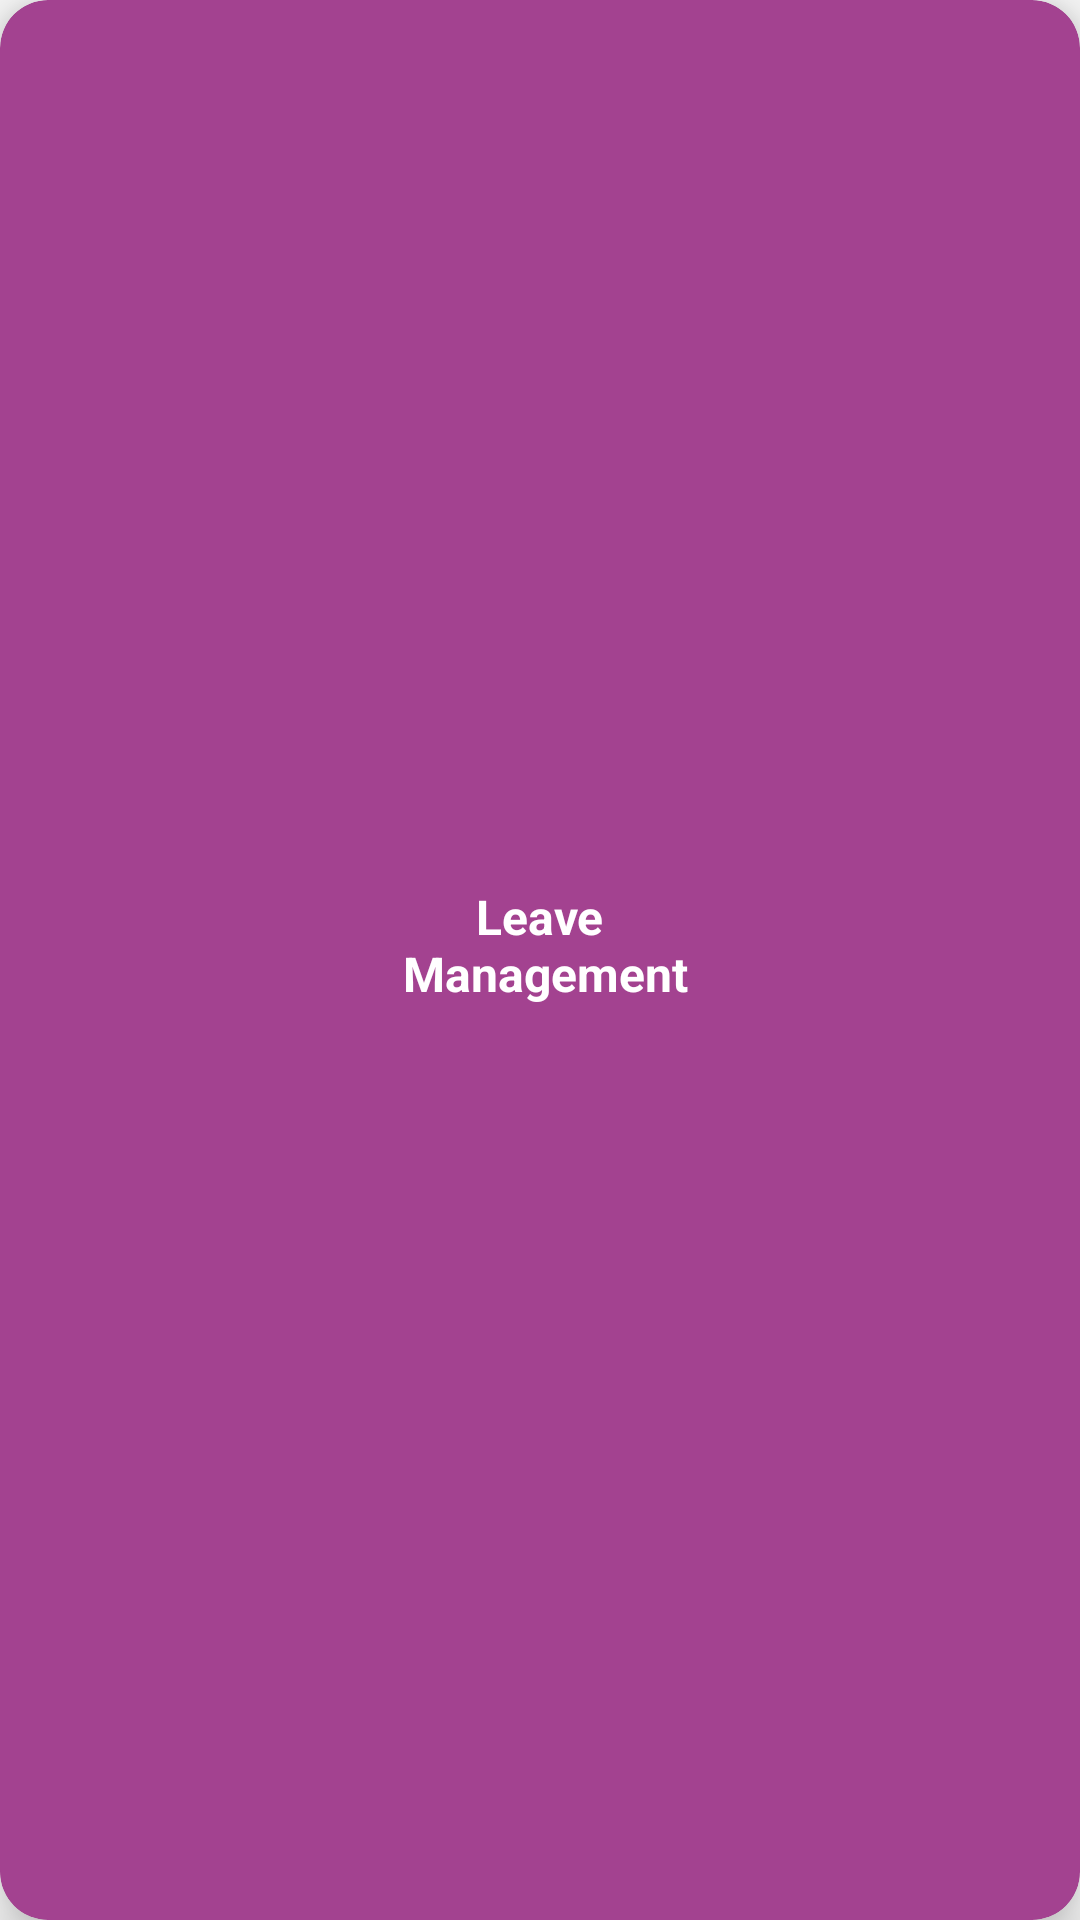

Android layout source for this screen:
<!-- AndroidManifest.xml: application theme AppTheme -->
<!-- res/layout/layout_for_leave_management.xml -->
<androidx.cardview.widget.CardView xmlns:android="http://schemas.android.com/apk/res/android"
    xmlns:app="http://schemas.android.com/apk/res-auto"
    android:layout_width="140dp"
    android:layout_height="wrap_content"
    android:layout_marginTop="20dp"
    android:layout_marginRight="10dp"
    android:layout_marginBottom="20dp"
    android:minHeight="140dp"
    app:cardBackgroundColor="@color/background"
    app:cardCornerRadius="16dp"
    app:cardElevation="10dp">

    <LinearLayout
        android:id="@+id/ll_leave_manegement"
        android:layout_width="wrap_content"
        android:layout_height="wrap_content"
        android:layout_gravity="center"
        android:orientation="vertical">

        <ImageView
            android:layout_width="wrap_content"
            android:layout_height="wrap_content"
            android:layout_gravity="center"
            android:adjustViewBounds="true"
            android:cropToPadding="true"
            android:maxWidth="100dp"
            android:src="@drawable/android_developer" />

        <TextView
            android:layout_width="wrap_content"
            android:layout_height="wrap_content"
            android:layout_marginBottom="10dp"
            android:gravity="center"
            android:text="@string/leavemanagemnent"
            android:textColor="@color/whiteTextColor"
            android:textSize="16sp"
            android:textStyle="bold" />

    </LinearLayout>


</androidx.cardview.widget.CardView>
<!-- resources referenced by this layout -->
<resources>
  <color name="background">#A34290</color>
  <color name="whiteTextColor">#fff</color>
  <string name="leavemanagemnent">Leave\n Management</string>
  <style name="AppTheme" parent="Theme.AppCompat.Light.DarkActionBar">
          
          <item name="colorPrimary">@color/colorPrimary</item>
          <item name="colorPrimaryDark">@color/colorPrimaryDark</item>
          <item name="colorAccent">@color/colorAccent</item>
      </style>
  <color name="colorPrimary">#992b84</color>
  <color name="colorPrimaryDark">#992b84</color>
  <color name="colorAccent">#992b84</color>
</resources>
